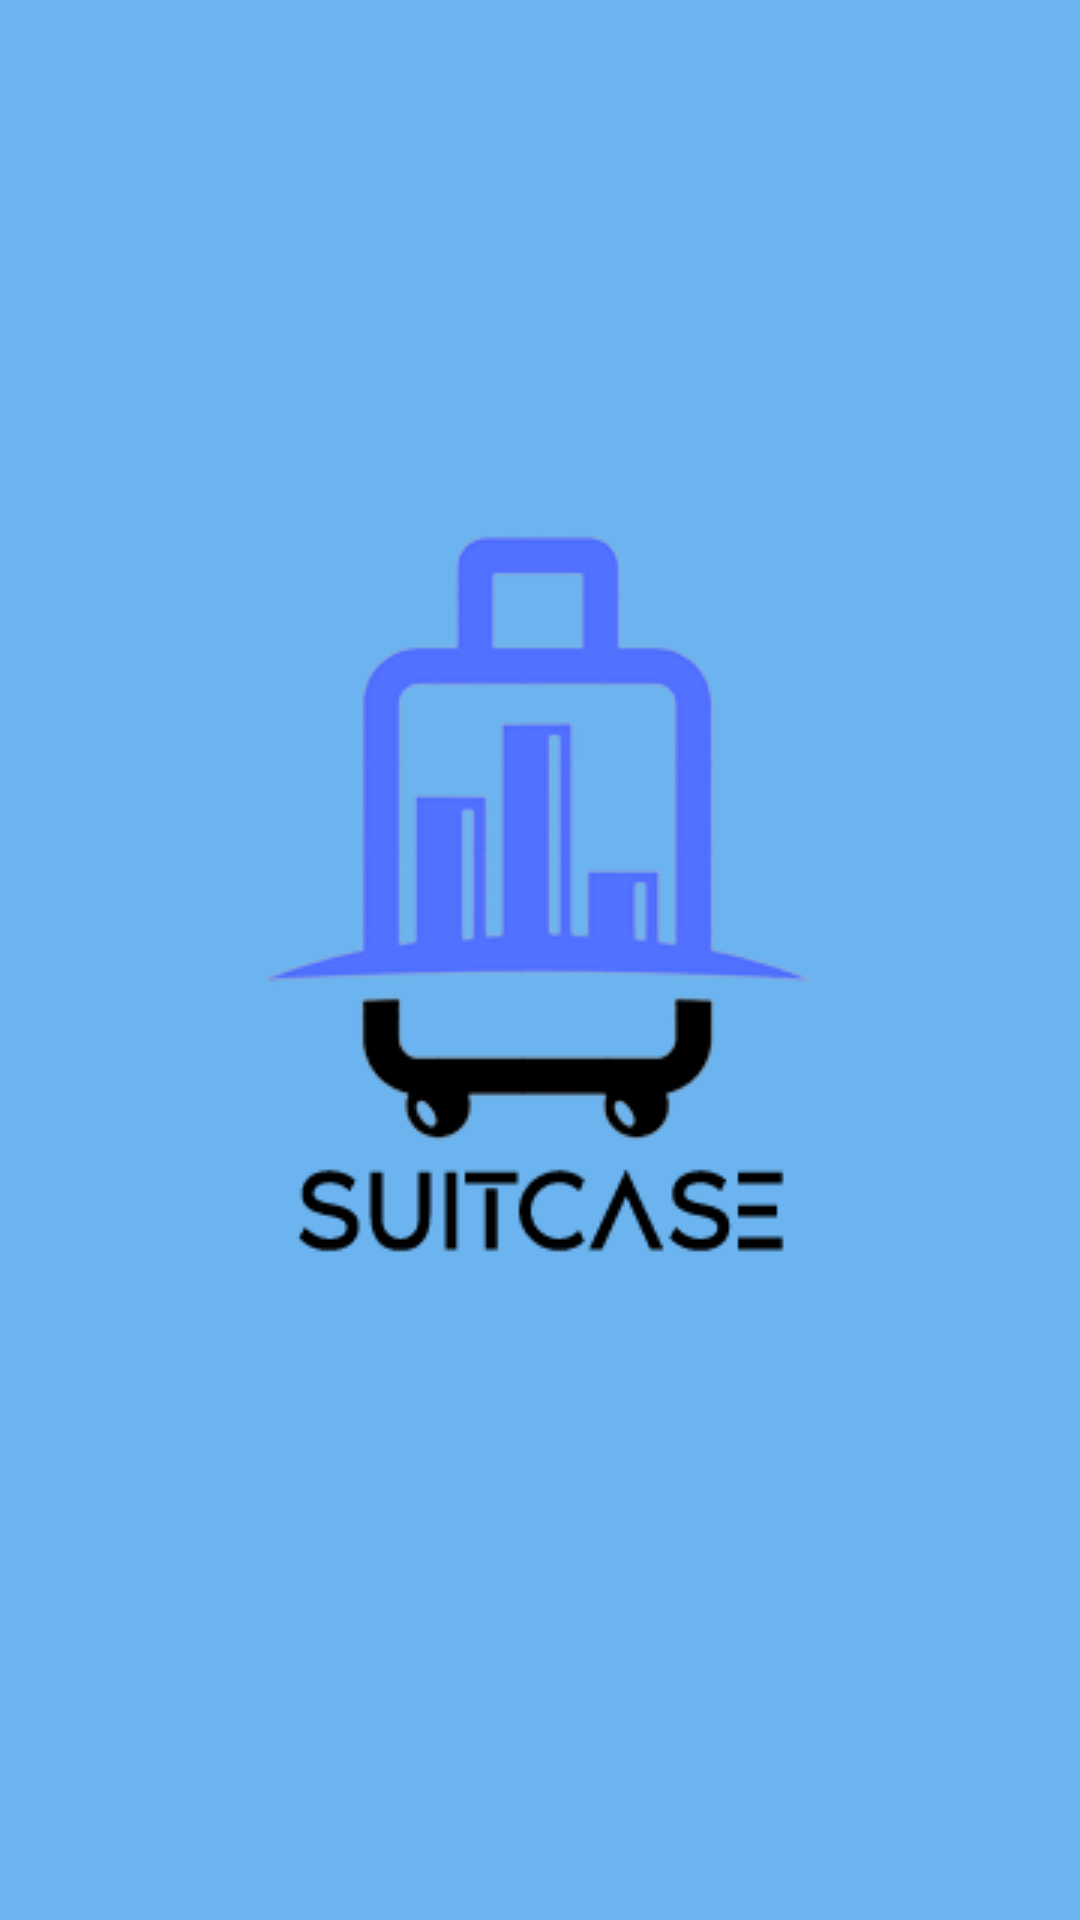

Write the Android layout XML for this screen, with the resource values it uses.
<!-- AndroidManifest.xml: application theme Theme.SuitcasePro -->
<!-- res/layout/activity_splash.xml -->
<?xml version="1.0" encoding="utf-8"?>
<androidx.constraintlayout.widget.ConstraintLayout xmlns:android="http://schemas.android.com/apk/res/android"
    xmlns:app="http://schemas.android.com/apk/res-auto"
    xmlns:tools="http://schemas.android.com/tools"
    android:layout_width="match_parent"
    android:layout_height="match_parent"
    android:background="@color/app_bg"
    tools:context=".files.SplashActivity">

    <ImageView
        android:id="@+id/imageView"
        android:layout_width="wrap_content"
        android:layout_height="wrap_content"
        app:layout_constraintBottom_toBottomOf="parent"
        app:layout_constraintEnd_toEndOf="parent"
        app:layout_constraintStart_toStartOf="parent"
        app:layout_constraintTop_toTopOf="parent"
        app:srcCompat="@drawable/suitcase" />
</androidx.constraintlayout.widget.ConstraintLayout>
<!-- resources referenced by this layout -->
<resources>
  <color name="app_bg">#6CB4EF</color>
  <!-- drawable suitcase: png bitmap (drawable, 25723 bytes) -->
  <style name="Theme.SuitcasePro" parent="Base.Theme.SuitcasePro" />
  <style name="Base.Theme.SuitcasePro" parent="Theme.Material3.DayNight.NoActionBar">
          
          
      </style>
</resources>
